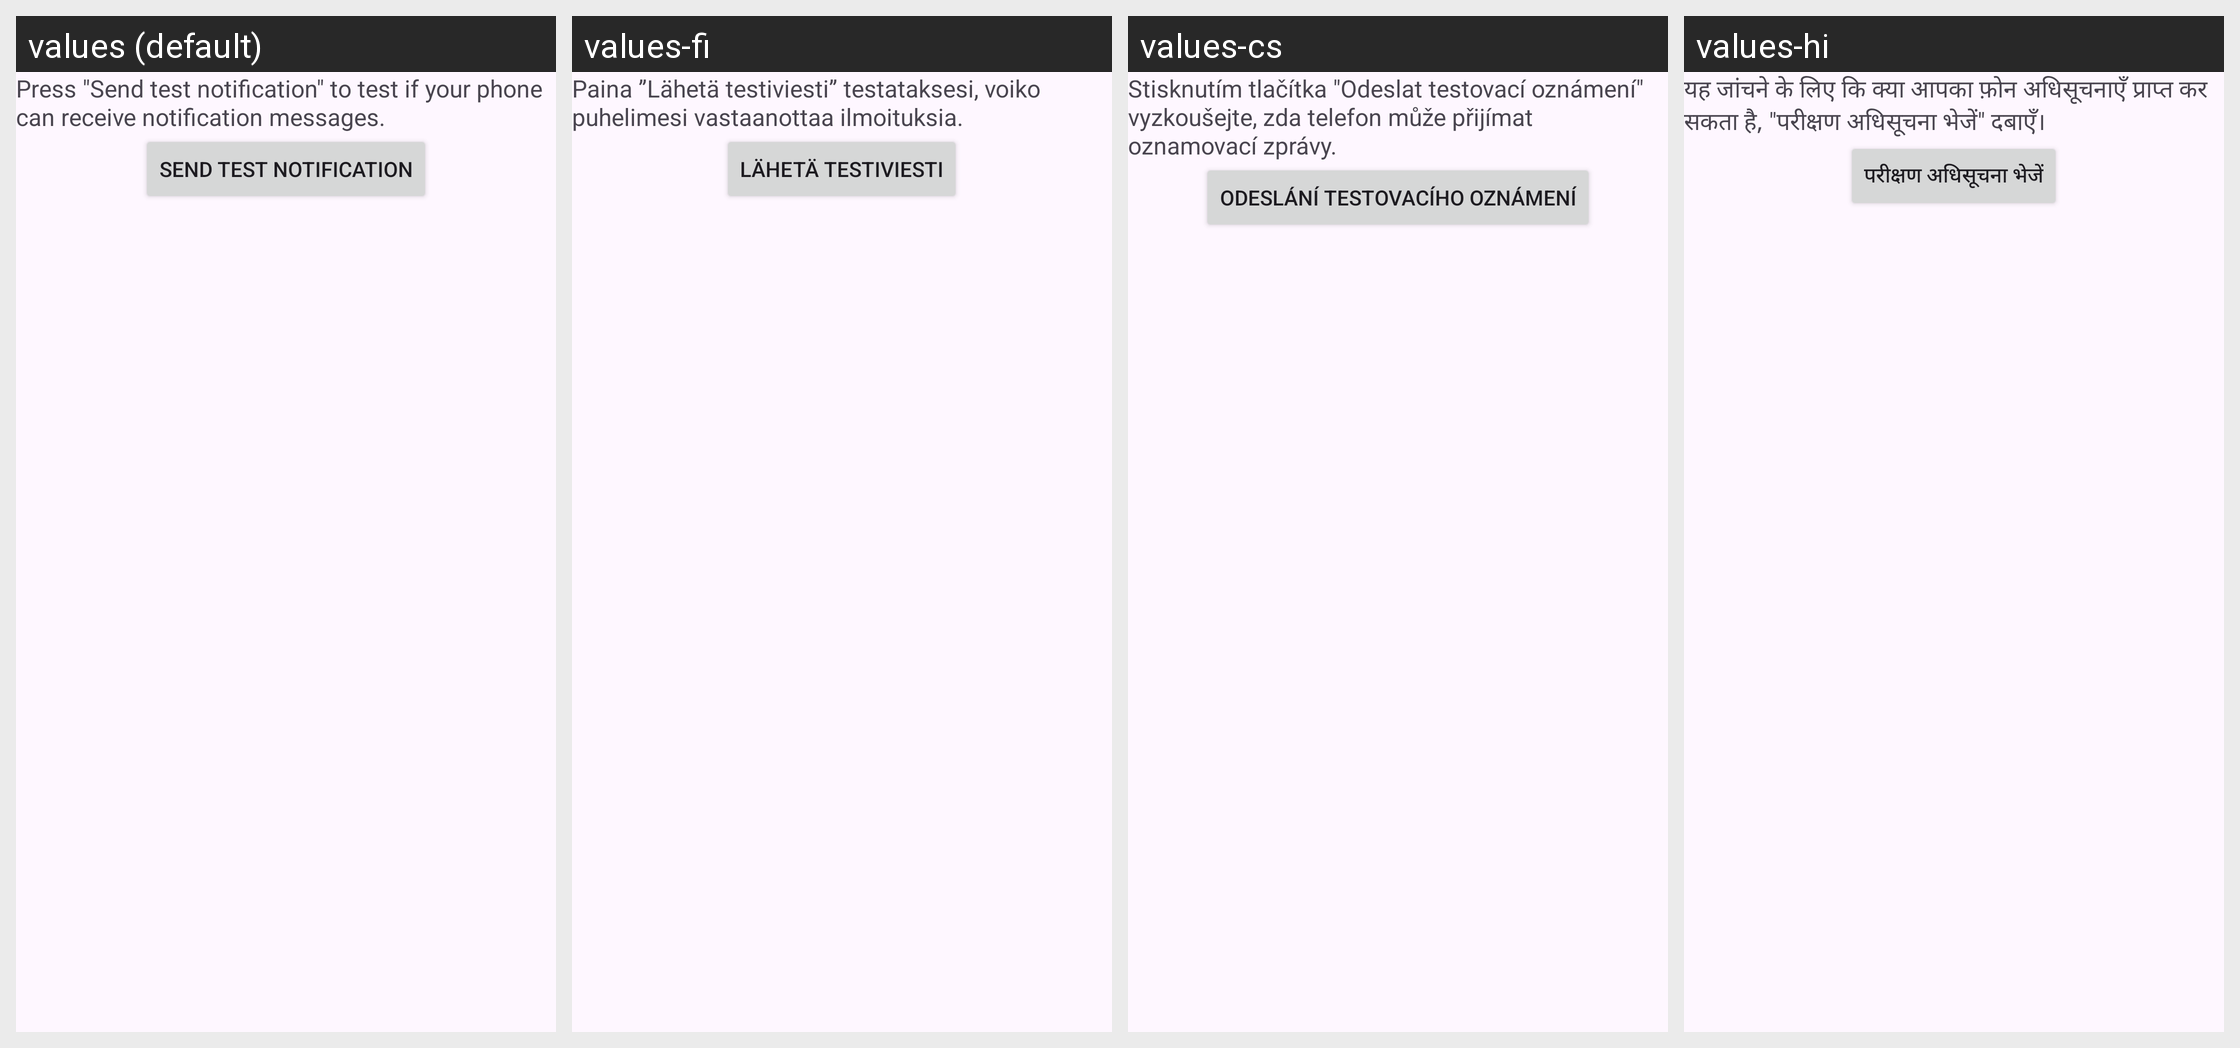

Translations of the strings shown on this Android screen, per locale in the grid:
Android screen res/layout/view_notifications_send_notification.xml rendered under 4 locales, left to right: values (default), values-fi, values-cs, values-hi. Device: Nexus 5 (rendered at 1080×1920; each locale shown at half size, 540×960, under a caption strip naming it); theme AppTheme.
Other locales in the repository, not shown: values-bs, values-da, values-de, values-el, values-es, values-fr, values-it, values-iw, values-ja, values-ko, values-nb-rNO, values-nl, values-pl, values-pt, values-ro, values-sl, values-sv, values-tl, values-tr, values-uk, values-zh-rCN.
Strings drawn on this screen, with the default value and each locale's value (text and hints the layout hard-codes, and strings that could not be matched under every locale, appear in the picture but are not listed):

info_test_notifications
  values: Press "Send test notification" to test if your phone can receive notification messages.
  values-fi: Paina ”Lähetä testiviesti” testataksesi, voiko puhelimesi vastaanottaa ilmoituksia.
  values-cs: Stisknutím tlačítka "Odeslat testovací oznámení" vyzkoušejte, zda telefon může přijímat oznamovací zprávy.
  values-hi: यह जांचने के लिए कि क्या आपका फ़ोन अधिसूचनाएँ प्राप्त कर सकता है, "परीक्षण अधिसूचना भेजें" दबाएँ।

send_test_notification
  values: Send test notification
  values-fi: Lähetä testiviesti
  values-cs: Odeslání testovacího oznámení
  values-hi: परीक्षण अधिसूचना भेजें
